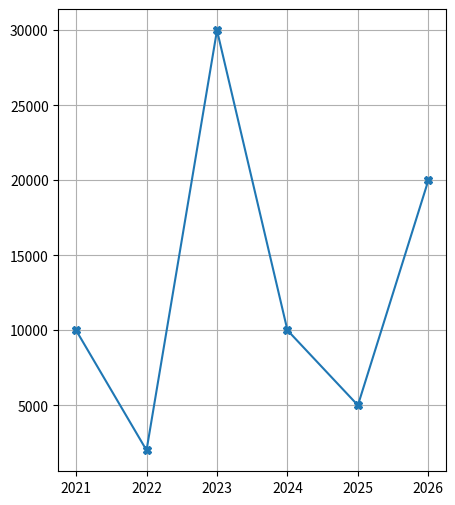
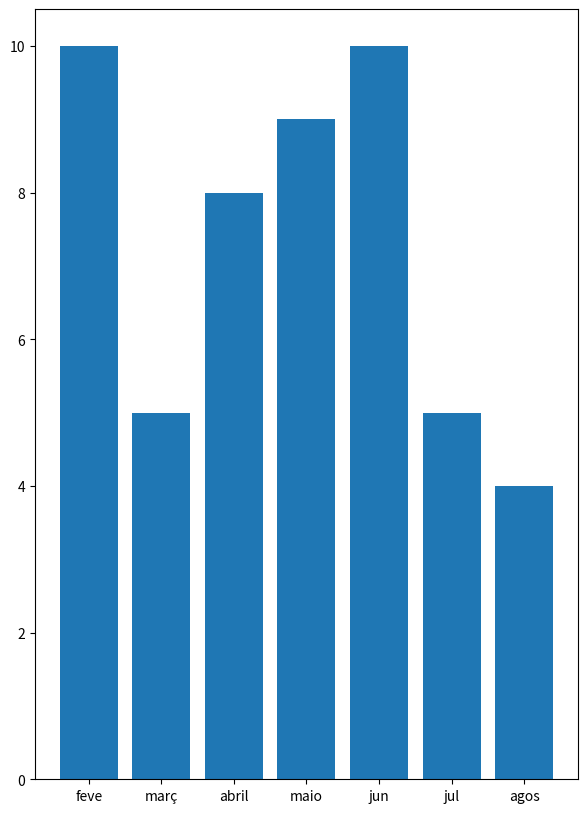
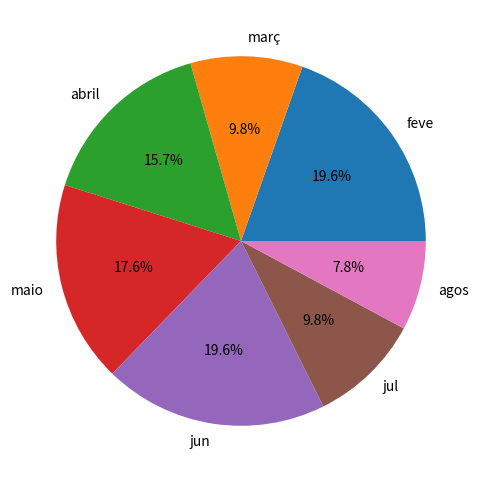

Write the Python code that produced these figures, in order.
# 2 - Crie um gráfico plot para mostra:
import matplotlib.pyplot as plt
import pandas as pd 
import numpy as np

# 2 - Crie um gráfico plot para mostra:

ano = [2021,2022,2023,2024,2025,2026]

vendas = [10000,2000,30000,10000,5000,20000]


plt.figure(figsize=(5,6))
plt.plot(ano,vendas, marker ='X')
plt.grid(True)
plt.show()

# ***3 - Desenvolva em gráfico  barras:***

medias_jose = [10,5,8,9,10,5,4]
meses = ['feve','març','abril','maio','jun','jul','agos']
plt.figure(figsize= (7,10))
plt.bar(meses,medias_jose)


plt.show()

medias_jose = [10,5,8,9,10,5,4]
meses = ['feve','març','abril','maio','jun','jul','agos']

plt.figure(figsize = (6,6))
plt.pie(medias_jose,labels = meses,autopct='%1.1f%%')
plt.show()
